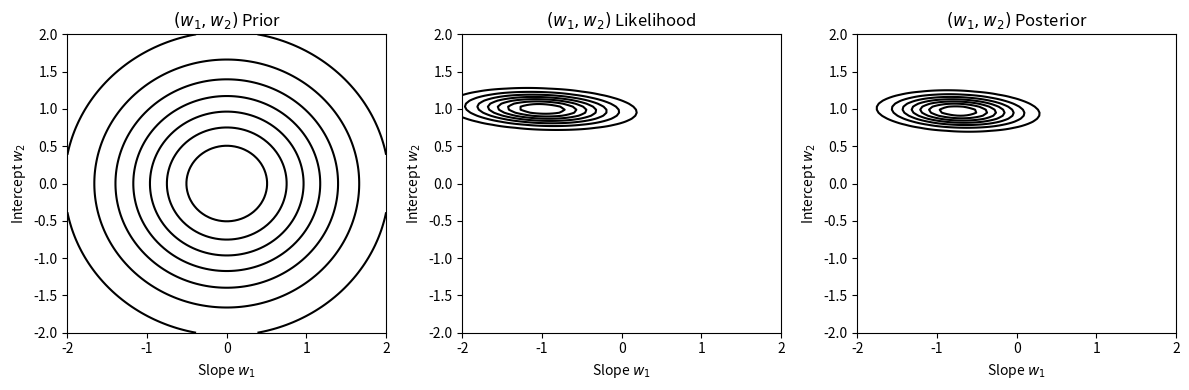
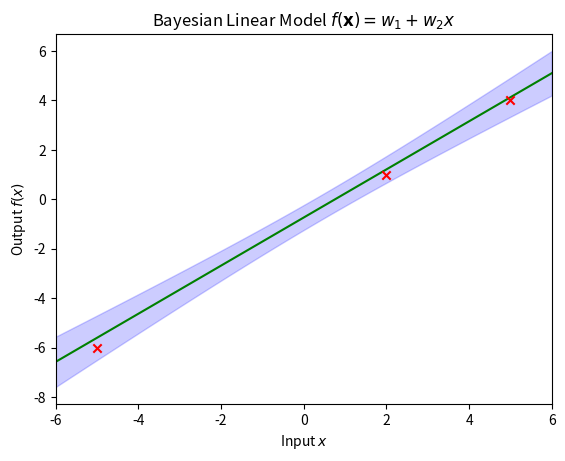

Here is the Python script that generated these plots, in order: (Note: this script raises an exception after producing the figures.)
from scipy.stats import multivariate_normal
import matplotlib.pyplot as plt
import numpy as np
import numpy.linalg as nl

#weight-space view
#linear model
sigma = 1
#training data
X = np.concatenate(([[-5,2,5]],[[1,1,1]]), axis=0)
y = np.array([[-6],[1],[4]])
#Prior and Posterior distribution parameters
#set(0,1)
w_prior = (np.zeros([2]),np.eye(2))
#inverse,@表示矩阵向量的乘法
A = (X @ X.T)/sigma**2 + nl.inv(w_prior[1])
#满足如下高斯分布
w_posterior = ((nl.inv(A) @ X @ y).squeeze(),nl.inv(A))
#plotting
w_1,w_2 = np.meshgrid(np.linspace(-2,2,100),np.linspace(-2,2,100))
ws = np.dstack((w_1, w_2))
#生成多元正态分布数组
prior_rv = multivariate_normal(w_prior[0],w_prior[1])
#生成概率密度函数
prior_z = prior_rv.pdf(ws)

#似然
def likelihood(X, y,ws,sigma):
    n = X.shape[1]
    N = 1/(2*np.pi*sigma**2)**(n/2)
    return np.exp(-np.sum((y.T-ws@X)**2,axis=-1)/(2*sigma**2))/N
likelihood_z = likelihood(X,y,ws,1)
posterior_rv = multivariate_normal(w_posterior[0],w_posterior[1],allow_singular=True)
posterior_z = posterior_rv.pdf(ws)

plt.figure(figsize=(12,4))
#prior_z.T
plt.subplot(1,3,1)
plt.contour(w_1, w_2,prior_z.T, colors='k')
plt.title(r'$(w_1, w_2)$ Prior')
plt.xlabel(r'Slope $w_1$')
plt.ylabel(r'Intercept $w_2$')

plt.subplot(1,3,2)
plt.contour(w_1, w_2, likelihood_z.T, colors='k')
plt.title(r'$(w_1, w_2)$ Likelihood')
plt.xlabel(r'Slope $w_1$')
plt.ylabel(r'Intercept $w_2$')

plt.subplot(1,3,3)
plt.contour(w_1, w_2, posterior_z.T, colors='k')
plt.title(r'$(w_1, w_2)$ Posterior')
plt.xlabel(r'Slope $w_1$')
plt.ylabel(r'Intercept $w_2$')

plt.tight_layout()

plt.show()


# New data
Xs = np.concatenate((np.linspace(-6,6,100).reshape(1,100), np.ones([1,100])))

# Parameter inference for each instance
y_mean = (Xs.T @ nl.inv(A) @ X @ y).squeeze()
y_std = np.sqrt((Xs.T @ nl.inv(A) @ Xs).diagonal())

# Plotting
plt.figure()

plt.scatter(X[0,:], y, marker='x', color='r', zorder=10)
plt.plot(Xs[0,:], y_mean, color='g')
plt.fill_between(Xs[0,:], y_mean - y_std, y_mean + y_std, alpha=0.2, color='b')
plt.xlim([-6,6])

plt.xlabel(r'Input $x$')
plt.ylabel(r'Output $f(x)$')
plt.title(r'Bayesian Linear Model $f(\mathbf{x}) = w_1 + w_2 x$')

plt.show()

#Projections of Inputs into Feature Space
#投影到多项式空间的次数，φ
def phi(X,N):
    return np.concatenate([np.power(X,i) for i in range(N)],axis=1).T

#随机噪声标准差
n_data = 10
sigma = 1
N = 5
X = np.random.random(size=[n_data,1])*10-5
y = np.random.random(size=[n_data,1])*3-1.5
#先验和后验分布参数
w_prior = (np.zeros([N]),np.eye(N))
A = (phi(X,N)@phi(X, N).T)/sigma**2+nl.inv(w_prior[1])

prior_rv = multivariate_normal(w_prior[0], w_prior[1], allow_singular=True)
posterior_rv = multivariate_normal(w_posterior[0], w_posterior[1], allow_singular=True)

Xs = np.linspace(-6,6,100).reshape(100,1)
features = phi(Xs,N)

# Plotting
n_samples = 3
#rvs:从多元正态分布中随机抽取样本
prior_samples = features.T @ prior_rv.rvs(n_samples).T
posterior_samples = features.T @ posterior_rv.rvs(n_samples).T

plt.figure(figsize=(10,4))

plt.subplot(1,2,1)
plt.plot(Xs.squeeze(), prior_samples)
plt.xlim([-6,6])
plt.ylim([-2,2])

plt.title('Prior Random Samples')
plt.xlabel(r'Input $x$')
plt.ylabel(r'Output $f(x)$')

plt.subplot(1,2,2)
plt.scatter(X.squeeze(), y.squeeze(), marker='x', color='r', zorder=10)
plt.plot(Xs.squeeze(), posterior_samples)
plt.xlim([-6,6])
plt.ylim([-2,2])

plt.title('Posterior Random Samples')
plt.xlabel(r'Input $x$')
plt.ylabel(r'Output $f(x)$')

plt.tight_layout()
plt.show()

#回归

M = phi(Xs, N).T @ w_prior[1] @ phi(X, N)
Q = phi(Xs, N).T @ w_prior[1] @ phi(Xs, N)
K = phi(X, N).T @ w_prior[1] @ phi(X, N)

y_mean = (M @ nl.inv(K + sigma ** 2 * np.eye(n_data)) @ y).squeeze()
y_std = np.sqrt((Q - M @ nl.inv(K + sigma ** 2 * np.eye(n_data)) @ M.T).diagonal())

# Plotting
plt.figure()

plt.scatter(X.squeeze(), y.squeeze(), marker='x', color='r', zorder=10)
plt.plot(Xs.squeeze(), y_mean.squeeze(), color='g')
plt.fill_between(Xs.squeeze(), y_mean.squeeze() - y_std, y_mean + y_std, alpha=0.2, color='b')
plt.xlim([-6,6])
plt.ylim([-2,2])

plt.xlabel(r'Input $x$')
plt.ylabel(r'Output $f(x)$')
plt.title(r'Bayesian Polynomial Model $f(x) = \phi(x)^T \mathbf{w}$')

plt.show()